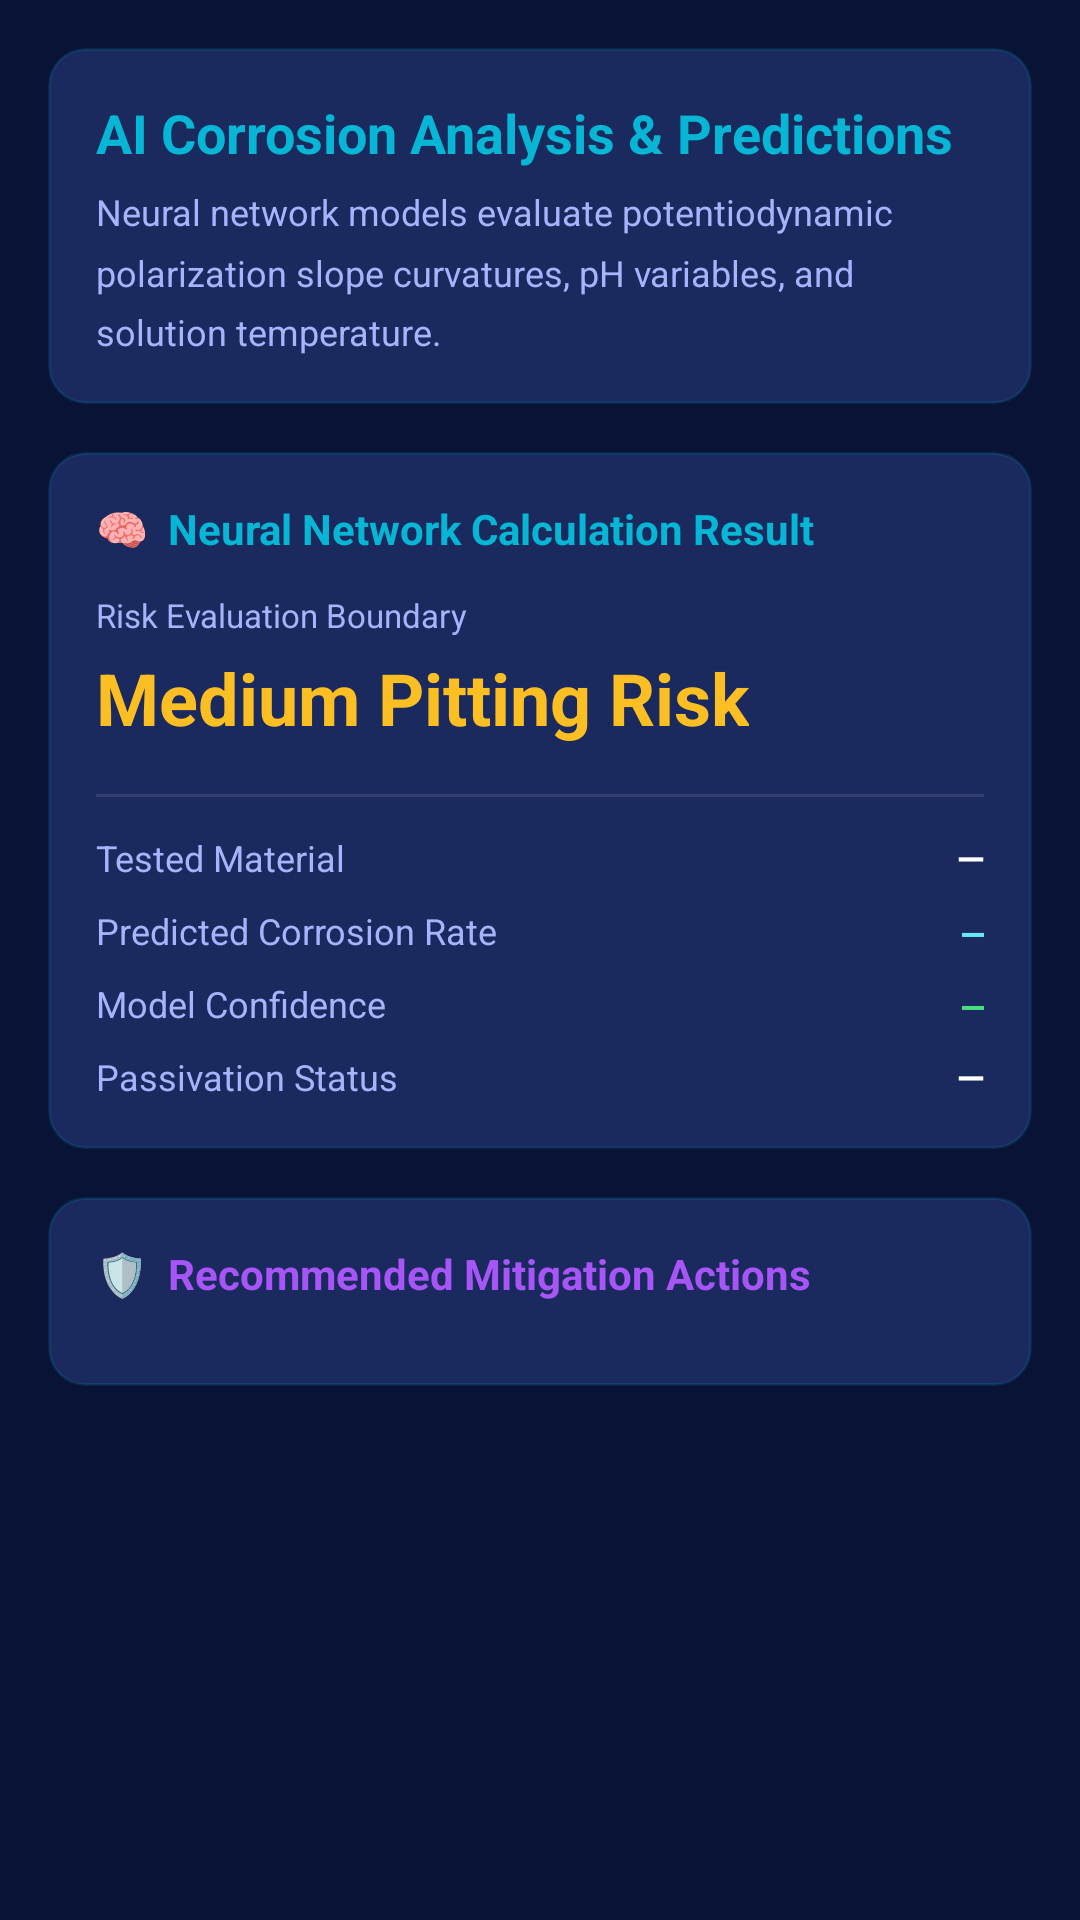

Layout XML and referenced resources for this Android screen:
<!-- AndroidManifest.xml: application theme Theme.ElectroLab -->
<!-- res/layout/fragment_ai_prediction.xml -->
<?xml version="1.0" encoding="utf-8"?>
<ScrollView xmlns:android="http://schemas.android.com/apk/res/android"
    android:layout_width="match_parent"
    android:layout_height="match_parent"
    android:padding="16dp">

    <LinearLayout
        android:layout_width="match_parent"
        android:layout_height="wrap_content"
        android:orientation="vertical">

        
        <ProgressBar
            android:id="@+id/progress_prediction"
            android:layout_width="40dp"
            android:layout_height="40dp"
            android:layout_gravity="center"
            android:layout_marginTop="40dp"
            android:layout_marginBottom="40dp"
            android:indeterminateTint="@color/colorCyan"
            android:visibility="gone" />

        
        <LinearLayout
            android:layout_width="match_parent"
            android:layout_height="wrap_content"
            android:orientation="vertical"
            android:background="@drawable/bg_card_glass"
            android:padding="16dp"
            android:layout_marginBottom="16dp">

            <TextView
                android:layout_width="wrap_content"
                android:layout_height="wrap_content"
                android:text="AI Corrosion Analysis &amp; Predictions"
                android:textColor="@color/colorCyan"
                android:textSize="18sp"
                android:textStyle="bold" />

            <TextView
                android:layout_width="wrap_content"
                android:layout_height="wrap_content"
                android:text="Neural network models evaluate potentiodynamic polarization slope curvatures, pH variables, and solution temperature."
                android:textColor="@color/colorTextSecondary"
                android:textSize="12sp"
                android:layout_marginTop="6dp"
                android:lineSpacingMultiplier="1.4" />
        </LinearLayout>

        
        <LinearLayout
            android:layout_width="match_parent"
            android:layout_height="wrap_content"
            android:orientation="vertical"
            android:background="@drawable/bg_card_glass"
            android:padding="16dp"
            android:layout_marginBottom="16dp">

            <TextView
                android:layout_width="wrap_content"
                android:layout_height="wrap_content"
                android:text="🧠  Neural Network Calculation Result"
                android:textColor="@color/colorCyan"
                android:textSize="14sp"
                android:textStyle="bold"
                android:layout_marginBottom="12dp" />

            <TextView
                android:layout_width="wrap_content"
                android:layout_height="wrap_content"
                android:text="Risk Evaluation Boundary"
                android:textColor="@color/colorTextSecondary"
                android:textSize="11sp" />

            <TextView
                android:id="@+id/tv_risk_label"
                android:layout_width="wrap_content"
                android:layout_height="wrap_content"
                android:text="Medium Pitting Risk"
                android:textColor="@color/colorWarning"
                android:textSize="24sp"
                android:textStyle="bold"
                android:layout_marginTop="4dp"
                android:layout_marginBottom="16dp" />

            <View android:layout_width="match_parent" android:layout_height="1dp"
                android:background="@color/colorDivider" android:layout_marginBottom="12dp" />

            <LinearLayout android:layout_width="match_parent" android:layout_height="wrap_content"
                android:orientation="horizontal" android:layout_marginBottom="8dp">
                <TextView android:layout_width="0dp" android:layout_height="wrap_content"
                    android:layout_weight="1" android:text="Tested Material"
                    android:textColor="@color/colorTextSecondary" android:textSize="12sp" />
                <TextView android:id="@+id/tv_pred_material" android:layout_width="wrap_content"
                    android:layout_height="wrap_content" android:text="—"
                    android:textColor="@color/colorTextPrimary" android:textStyle="bold" android:textSize="12sp" />
            </LinearLayout>

            <LinearLayout android:layout_width="match_parent" android:layout_height="wrap_content"
                android:orientation="horizontal" android:layout_marginBottom="8dp">
                <TextView android:layout_width="0dp" android:layout_height="wrap_content"
                    android:layout_weight="1" android:text="Predicted Corrosion Rate"
                    android:textColor="@color/colorTextSecondary" android:textSize="12sp" />
                <TextView android:id="@+id/tv_pred_rate" android:layout_width="wrap_content"
                    android:layout_height="wrap_content" android:text="—"
                    android:textColor="@color/colorCyanLight" android:fontFamily="monospace"
                    android:textStyle="bold" android:textSize="12sp" />
            </LinearLayout>

            <LinearLayout android:layout_width="match_parent" android:layout_height="wrap_content"
                android:orientation="horizontal" android:layout_marginBottom="8dp">
                <TextView android:layout_width="0dp" android:layout_height="wrap_content"
                    android:layout_weight="1" android:text="Model Confidence"
                    android:textColor="@color/colorTextSecondary" android:textSize="12sp" />
                <TextView android:id="@+id/tv_pred_confidence" android:layout_width="wrap_content"
                    android:layout_height="wrap_content" android:text="—"
                    android:textColor="@color/colorSuccess" android:fontFamily="monospace"
                    android:textStyle="bold" android:textSize="12sp" />
            </LinearLayout>

            <LinearLayout android:layout_width="match_parent" android:layout_height="wrap_content"
                android:orientation="horizontal">
                <TextView android:layout_width="0dp" android:layout_height="wrap_content"
                    android:layout_weight="1" android:text="Passivation Status"
                    android:textColor="@color/colorTextSecondary" android:textSize="12sp" />
                <TextView android:id="@+id/tv_pred_passivation" android:layout_width="wrap_content"
                    android:layout_height="wrap_content" android:text="—"
                    android:textColor="@color/colorTextPrimary" android:textStyle="bold" android:textSize="12sp" />
            </LinearLayout>
        </LinearLayout>

        
        <LinearLayout
            android:layout_width="match_parent"
            android:layout_height="wrap_content"
            android:orientation="vertical"
            android:background="@drawable/bg_card_glass"
            android:padding="16dp">

            <TextView
                android:layout_width="wrap_content"
                android:layout_height="wrap_content"
                android:text="🛡  Recommended Mitigation Actions"
                android:textColor="@color/colorPurple"
                android:textSize="14sp"
                android:textStyle="bold"
                android:layout_marginBottom="12dp" />

            <LinearLayout
                android:id="@+id/layout_recommendations"
                android:layout_width="match_parent"
                android:layout_height="wrap_content"
                android:orientation="vertical" />

        </LinearLayout>

    </LinearLayout>
</ScrollView>
<!-- resources referenced by this layout -->
<resources>
  <color name="colorCyan">#06B6D4</color>
  <color name="colorCyanLight">#67E8F9</color>
  <color name="colorDivider">#1AFFFFFF</color>
  <color name="colorPurple">#A855F7</color>
  <color name="colorSuccess">#4ADE80</color>
  <color name="colorTextPrimary">#FFFFFF</color>
  <color name="colorTextSecondary">#A5B4FC</color>
  <color name="colorWarning">#FBBF24</color>
  <!-- drawable bg_card_glass (drawable) -->
  <?xml version="1.0" encoding="utf-8"?>
  <shape xmlns:android="http://schemas.android.com/apk/res/android" android:shape="rectangle">
      <solid android:color="#1a2a5e" />
      <stroke android:width="1dp" android:color="#2006B6D4" />
      <corners android:radius="12dp" />
  </shape>
  <style name="Theme.ElectroLab" parent="Theme.MaterialComponents.DayNight.NoActionBar">
          <item name="colorPrimary">@color/colorPrimary</item>
          <item name="colorPrimaryDark">@color/colorPrimaryDark</item>
          <item name="colorAccent">@color/colorCyan</item>
          <item name="android:colorBackground">@color/colorBgDeep</item>
          <item name="colorSurface">@color/colorSurface</item>
          <item name="colorOnSurface">@color/colorTextPrimary</item>
          <item name="android:windowBackground">@color/colorBgDeep</item>
          <item name="android:statusBarColor">@color/colorBgDeep</item>
          <item name="android:navigationBarColor">@color/colorBgDeep</item>
          <item name="android:textColorPrimary">@color/colorTextPrimary</item>
          <item name="android:textColorSecondary">@color/colorTextSecondary</item>
          <item name="colorControlHighlight">#1006B6D4</item>
          <item name="materialAlertDialogTheme">@style/ThemeOverlay.ElectroLab.Dialog</item>
      </style>
  <color name="colorPrimary">#0e1e5b</color>
  <color name="colorPrimaryDark">#091336</color>
  <color name="colorBgDeep">#091336</color>
  <color name="colorSurface">#1a2a5e</color>
  <style name="ThemeOverlay.ElectroLab.Dialog" parent="ThemeOverlay.MaterialComponents.Dialog.Alert">
          <item name="colorSurface">@color/colorCardBg</item>
          <item name="android:textColorPrimary">@color/colorTextPrimary</item>
          <item name="android:textColorSecondary">@color/colorTextSecondary</item>
      </style>
  <color name="colorCardBg">#1a2a5e</color>
</resources>
